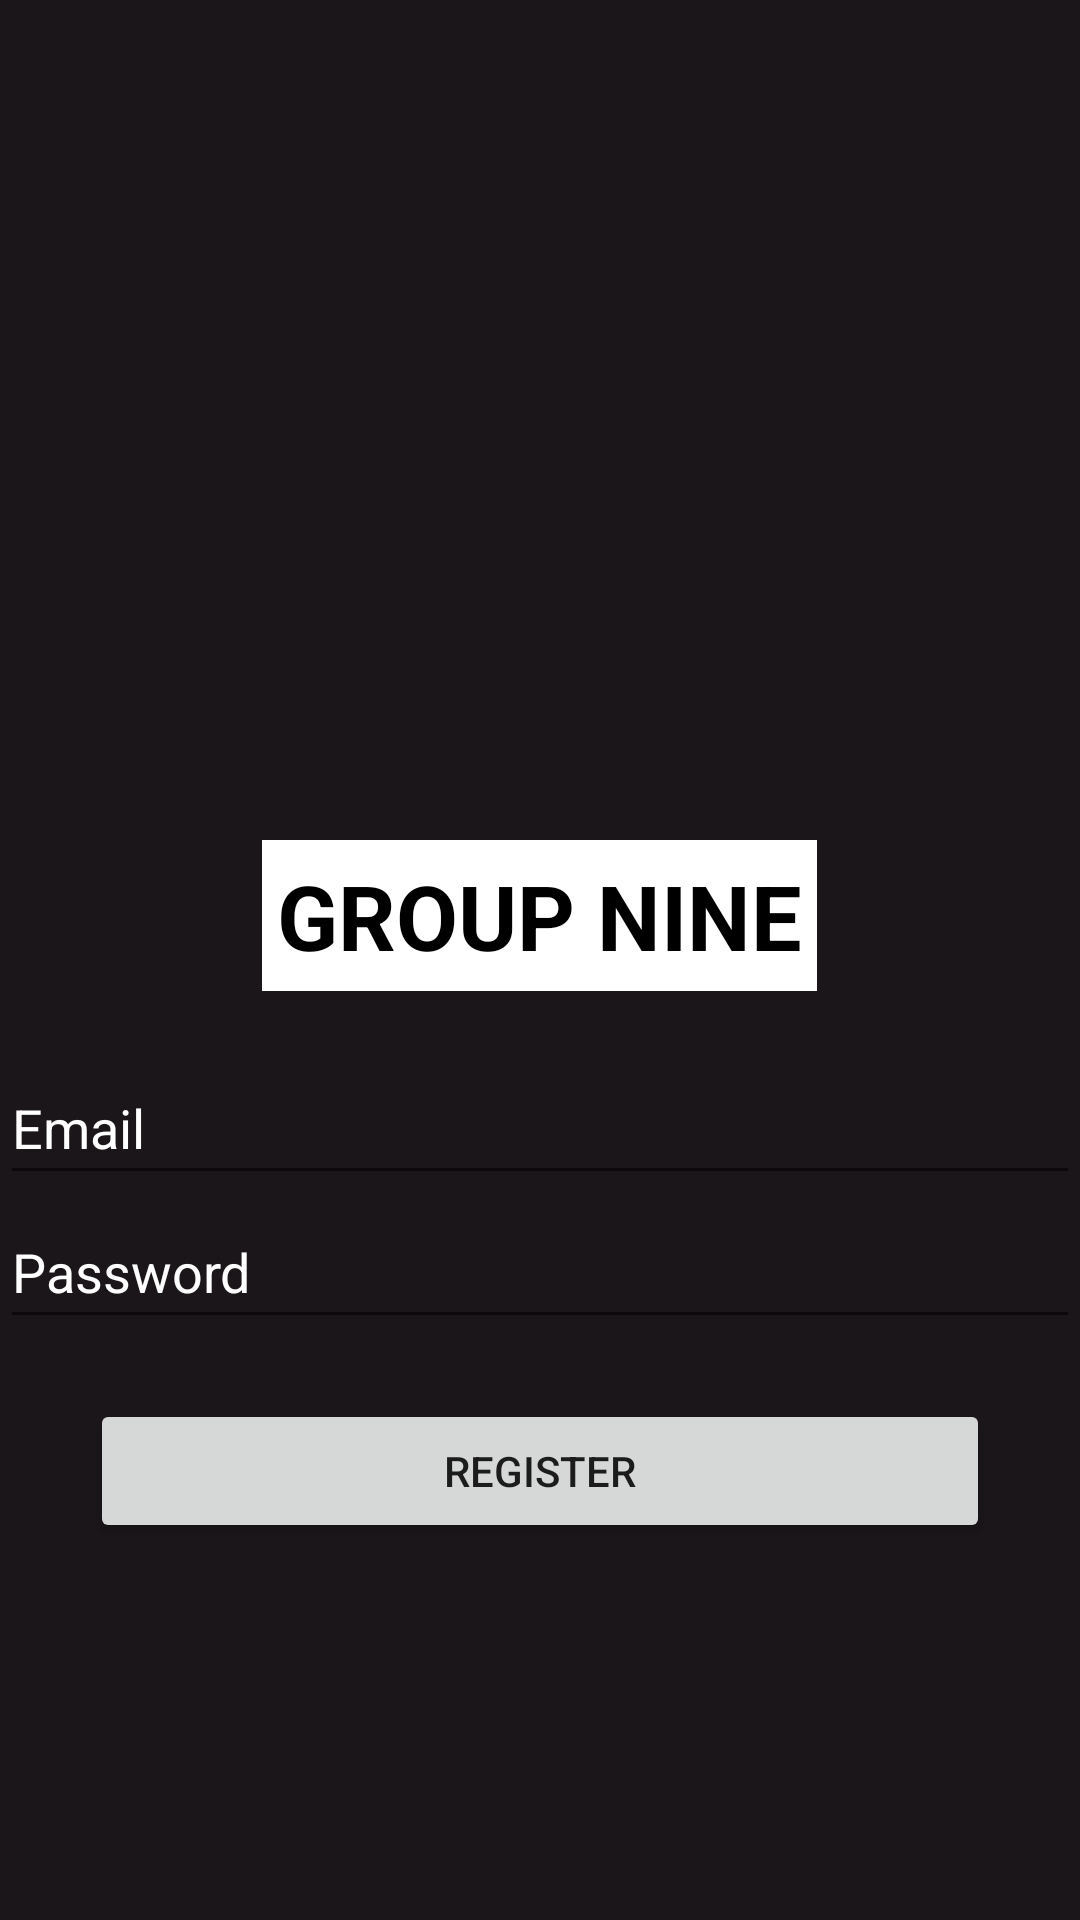

The Android layout XML behind this screen, and the referenced resources:
<!-- AndroidManifest.xml: application theme Theme.GroupNine -->
<!-- res/layout/register.xml -->
<?xml version="1.0" encoding="utf-8"?>
<LinearLayout xmlns:android="http://schemas.android.com/apk/res/android"
    xmlns:app="http://schemas.android.com/apk/res-auto"
    android:layout_width="match_parent"
    android:layout_height="match_parent"
    android:orientation="vertical"
    android:background="#1B1619">

    <ImageView
        android:id="@+id/imageView"
        android:layout_width="match_parent"
        android:layout_height="260dp"
        app:srcCompat="@drawable/deepmain" />

    <TextView
        android:id="@+id/groupnine"
        android:layout_width="wrap_content"
        android:layout_height="wrap_content"
        android:layout_gravity="center"
        android:layout_marginTop="20dp"
        android:text="GROUP NINE"
        android:background="#FFFFFF"
        android:textColor="@color/black"
        android:textStyle="bold"
        android:textSize="30dp"
        android:padding="5dp"/>







    <EditText
        android:id="@+id/email"
        android:layout_width="match_parent"
        android:layout_height="wrap_content"
        android:layout_marginTop="20dp"
        android:hint="Email"
        android:inputType="textEmailAddress"
        android:minHeight="48dp"
        android:textColor="@color/white"
        android:textColorHint="@color/white" />






    <EditText
        android:id="@+id/password"
        android:layout_width="match_parent"
        android:layout_height="wrap_content"
        android:hint="Password"
        android:inputType="numberPassword"
        android:minHeight="48dp"
        android:textColor="@color/white"
        android:textColorHint="@color/white" />
    <Button
        android:layout_width="300dp"
        android:layout_marginTop="20dp"
        android:layout_height="wrap_content"
        android:text="Register"
        android:id="@+id/btnregister"
        android:layout_gravity="center"/>


</LinearLayout>
<!-- resources referenced by this layout -->
<resources>
  <style name="Theme.GroupNine" parent="Theme.MaterialComponents.DayNight.NoActionBar">
          
          <item name="colorPrimary">#0054FD</item>
          <item name="colorPrimaryVariant">@color/purple_700</item>
          <item name="colorOnPrimary">@color/white</item>
          
          <item name="colorSecondary">@color/teal_200</item>
          <item name="colorSecondaryVariant">@color/teal_700</item>
          <item name="colorOnSecondary">@color/black</item>
          
          <item name="android:statusBarColor" tools:targetApi="l">?attr/colorPrimaryVariant</item>
          
      </style>
  <!-- not gathered from this repository: default colours our renderer supplied (Android Studio template values) -->
  <color name="purple_700">#FF3700B3</color>
  <color name="teal_200">#FF03DAC5</color>
  <color name="teal_700">#FF018786</color>
  <color name="black">#FF000000</color>
  <color name="white">#FFFFFFFF</color>
</resources>
